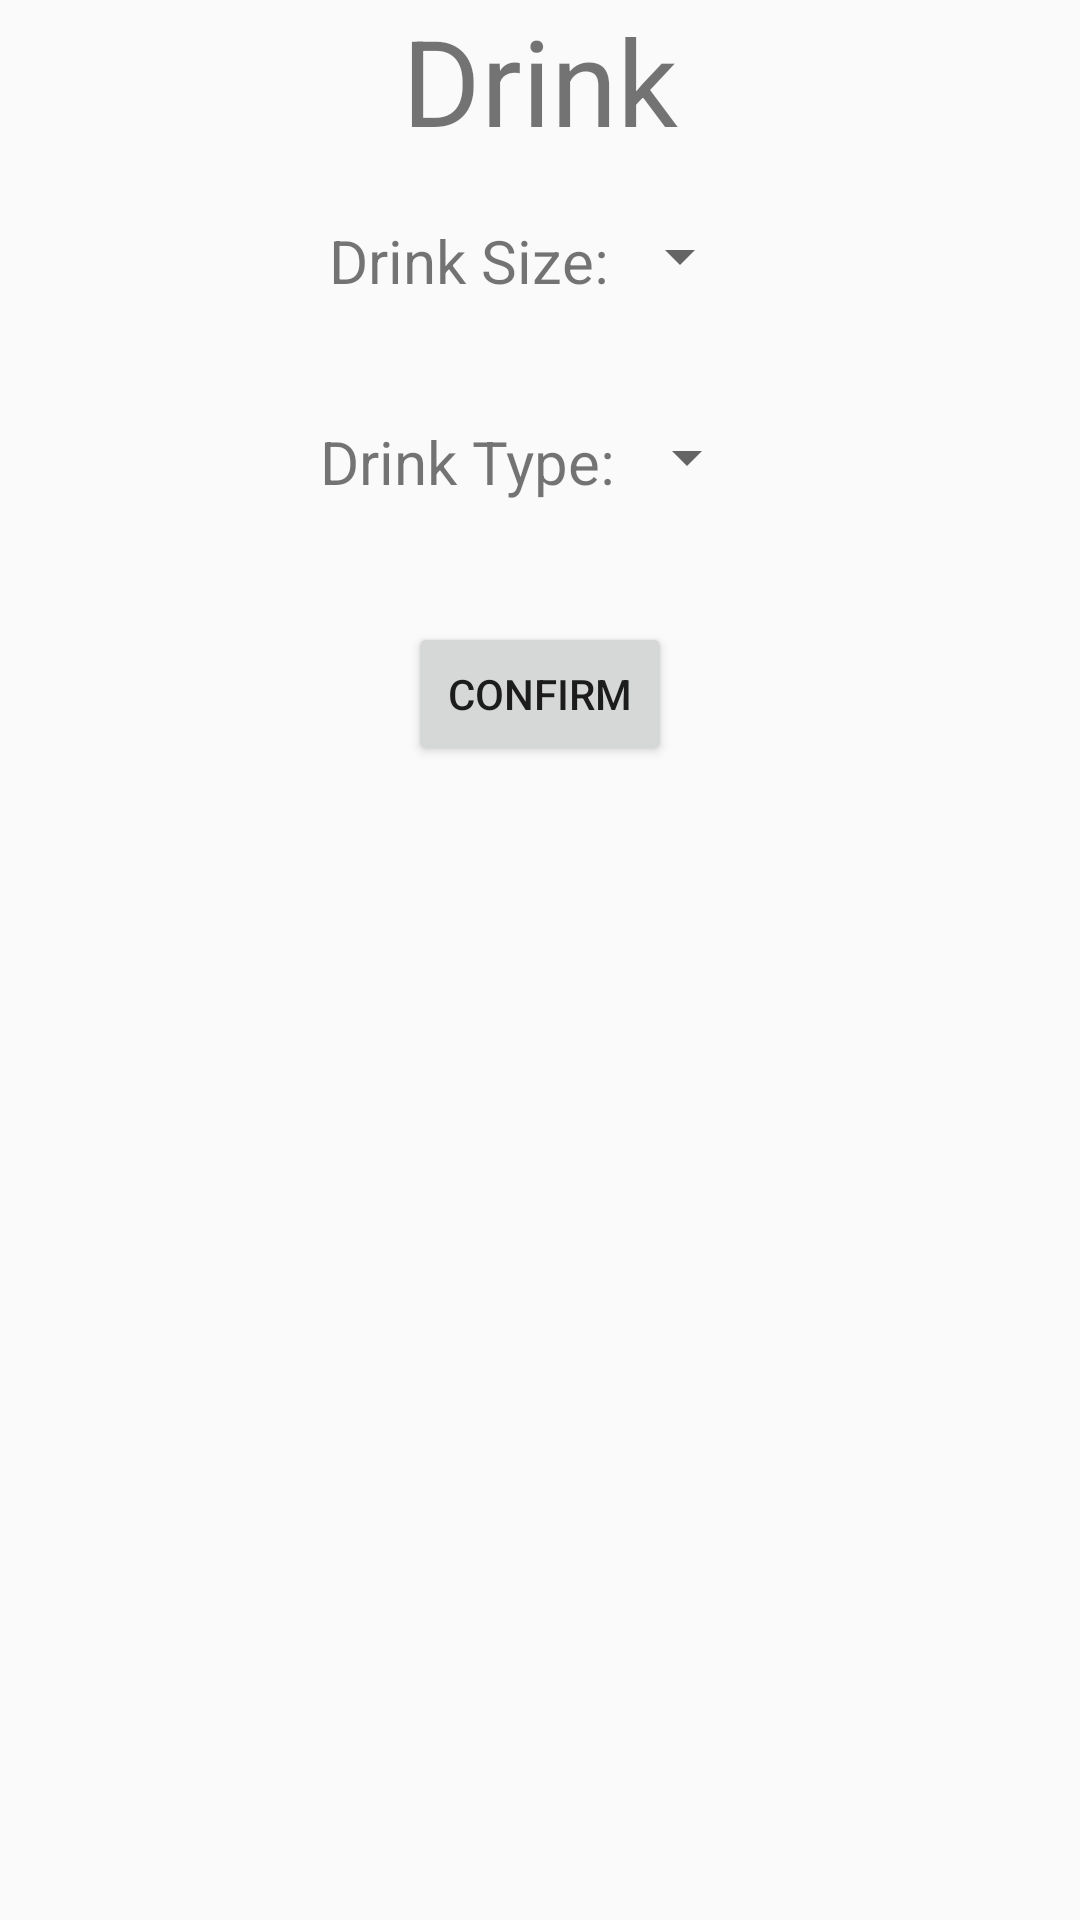

Android layout source for this screen:
<!-- AndroidManifest.xml: application theme AppTheme -->
<!-- res/layout/activity_pop_up_drink.xml -->
<?xml version="1.0" encoding="utf-8"?>
<LinearLayout xmlns:android="http://schemas.android.com/apk/res/android"
              android:orientation="vertical"
              android:layout_width="match_parent"
              android:layout_height="wrap_content"
              android:layout_gravity="center">


    <TextView
        android:id="@+id/textViewDrink"
        android:layout_width="match_parent"
        android:layout_height="wrap_content"
        android:gravity="center"
        android:text="@string/drink_label"
        android:textSize="40dp"/>

    <LinearLayout
        android:layout_width="wrap_content"
        android:layout_height="wrap_content"
        android:orientation="horizontal"
        android:padding="20dp"
        android:layout_gravity="center_horizontal">

        <TextView
            android:id="@+id/textViewDrinkSize"
            android:layout_width="match_parent"
            android:layout_height="wrap_content"
            android:layout_weight="1"
            android:text="@string/drink_size"
            android:textSize="20sp"
            android:gravity="center"/>

        <Spinner
            android:id="@+id/drink_size_spinner"
            android:layout_width="match_parent"
            android:layout_height="wrap_content"
            android:layout_weight="1"
            />
    </LinearLayout>

    <LinearLayout
        android:layout_width="wrap_content"
        android:layout_height="wrap_content"
        android:orientation="horizontal"
        android:padding="20dp"
        android:layout_gravity="center_horizontal">

        <TextView
            android:id="@+id/textViewDrinkType"
            android:layout_width="match_parent"
            android:layout_height="wrap_content"
            android:layout_weight="1"
            android:text="@string/drink_type"
            android:textSize="20sp"
            android:gravity="center"/>

        <Spinner
            android:id="@+id/drink_type_spinner"
            android:layout_width="match_parent"
            android:layout_height="wrap_content"
            android:layout_weight="1"/>

    </LinearLayout>

    <LinearLayout
        android:layout_width="wrap_content"
        android:layout_height="wrap_content"
        android:orientation="horizontal"
        android:padding="20dp"
        android:layout_gravity="center_horizontal">

        <Button
            android:id="@+id/buttonConfirmDrink"
            android:layout_width="wrap_content"
            android:layout_height="wrap_content"
            android:layout_weight="1"
            android:text="@string/confirm"
            android:layout_gravity="center"/>
    </LinearLayout>

</LinearLayout>
<!-- resources referenced by this layout -->
<resources>
  <string name="confirm">Confirm</string>
  <string name="drink_label">Drink</string>
  <string name="drink_size">Drink Size:</string>
  <string name="drink_type">Drink Type:</string>
  <style name="AppTheme" parent="Theme.AppCompat.Light.DarkActionBar">
          
          <item name="colorPrimary">@color/colorPrimary</item>
          <item name="colorPrimaryDark">@color/colorPrimaryDark</item>
          <item name="colorAccent">@color/colorAccent</item>
      </style>
  <color name="colorPrimary">#008000</color>
  <color name="colorPrimaryDark">#006000</color>
  <color name="colorAccent">#FF4081</color>
</resources>
